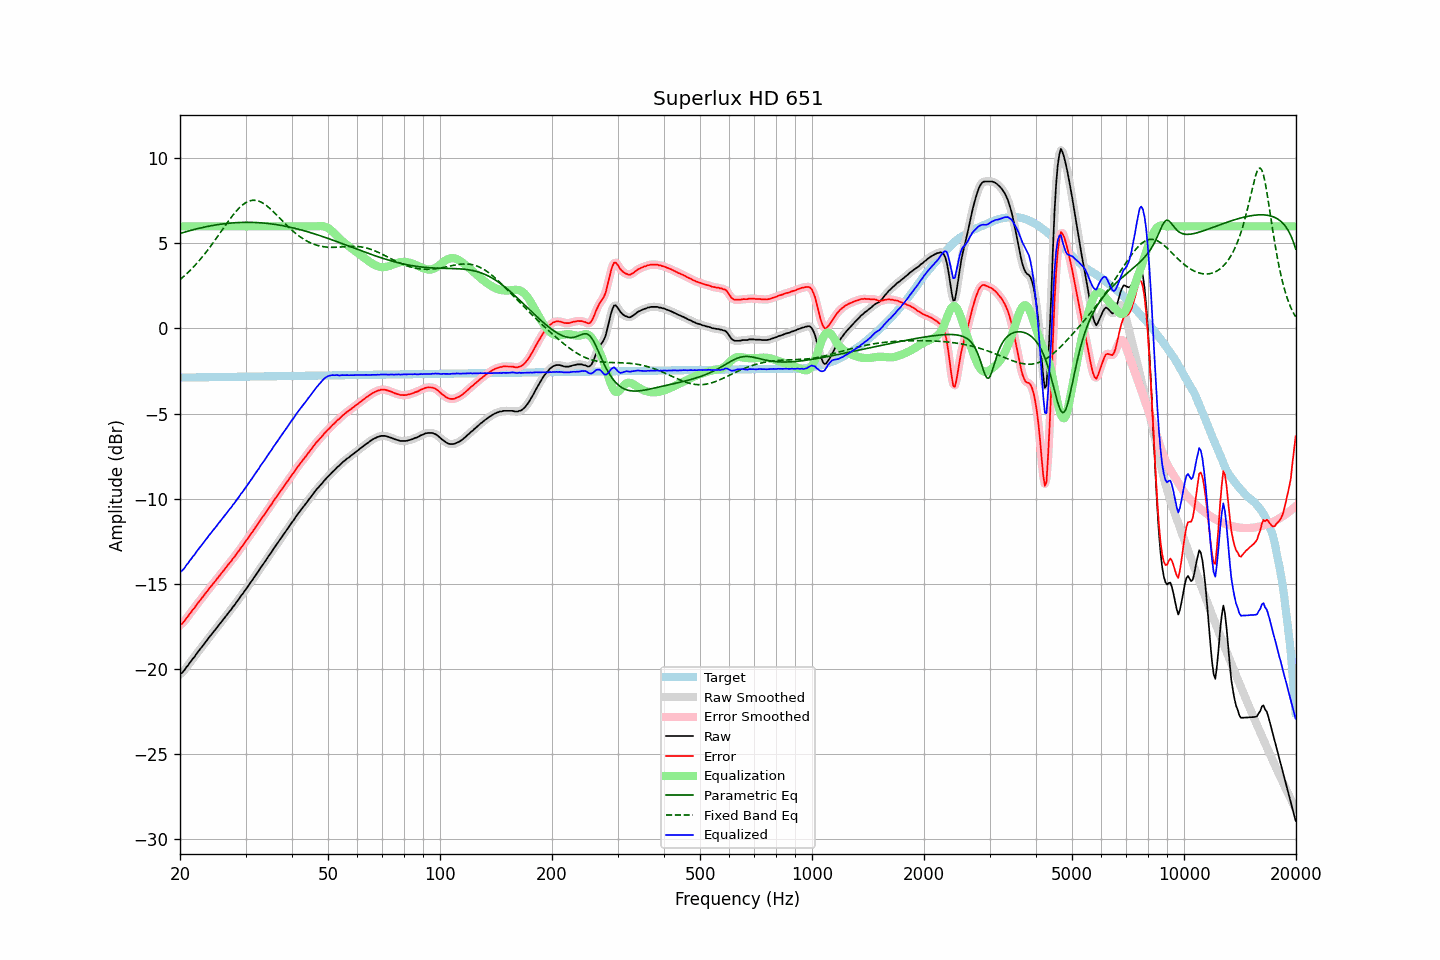

The data file committed next to this chart (first rows):
frequency, raw, error, smoothed, error_smoothed, equalization, parametric_eq, fixed_band_eq, equalized_raw, equalized_smoothed, target
20.00, -20.31, -17.42, -20.32, -17.43, 6.00, 5.58, 2.87, -14.31, -14.32, -2.89
20.20, -20.26, -17.37, -20.24, -17.36, 6.00, 5.61, 2.95, -14.26, -14.24, -2.89
20.40, -20.16, -17.27, -20.15, -17.27, 6.00, 5.64, 3.03, -14.16, -14.15, -2.89
20.61, -20.05, -17.17, -20.05, -17.16, 6.00, 5.67, 3.11, -14.05, -14.05, -2.88
20.81, -19.90, -17.02, -19.92, -17.03, 6.00, 5.69, 3.20, -13.90, -13.92, -2.88
21.02, -19.80, -16.92, -19.79, -16.91, 6.00, 5.72, 3.29, -13.80, -13.79, -2.88
21.23, -19.65, -16.77, -19.66, -16.78, 6.00, 5.75, 3.38, -13.65, -13.66, -2.88
21.44, -19.54, -16.66, -19.54, -16.66, 6.00, 5.77, 3.48, -13.54, -13.54, -2.88
21.66, -19.40, -16.53, -19.41, -16.53, 6.00, 5.80, 3.58, -13.40, -13.41, -2.88
21.87, -19.30, -16.42, -19.29, -16.41, 6.00, 5.82, 3.68, -13.30, -13.29, -2.88
22.09, -19.15, -16.27, -19.16, -16.28, 6.00, 5.85, 3.78, -13.15, -13.16, -2.87
22.31, -19.03, -16.16, -19.03, -16.16, 6.00, 5.87, 3.89, -13.03, -13.03, -2.87
22.54, -18.90, -16.03, -18.90, -16.03, 6.00, 5.89, 4.00, -12.90, -12.90, -2.87
22.76, -18.79, -15.92, -18.79, -15.92, 6.00, 5.91, 4.11, -12.79, -12.79, -2.87
22.99, -18.66, -15.79, -18.66, -15.79, 6.00, 5.93, 4.22, -12.66, -12.66, -2.87
23.22, -18.54, -15.67, -18.54, -15.67, 6.00, 5.96, 4.34, -12.54, -12.54, -2.87
23.45, -18.41, -15.54, -18.41, -15.55, 6.00, 5.98, 4.46, -12.41, -12.41, -2.87
23.69, -18.30, -15.44, -18.29, -15.43, 6.00, 5.99, 4.58, -12.30, -12.29, -2.86
23.92, -18.16, -15.30, -18.17, -15.30, 6.00, 6.01, 4.70, -12.16, -12.17, -2.86
24.16, -18.05, -15.19, -18.05, -15.19, 6.00, 6.03, 4.83, -12.05, -12.05, -2.86
24.40, -17.93, -15.07, -17.93, -15.07, 6.00, 6.05, 4.96, -11.93, -11.93, -2.86
24.65, -17.81, -14.95, -17.81, -14.96, 6.00, 6.07, 5.09, -11.81, -11.81, -2.86
24.89, -17.70, -14.84, -17.70, -14.84, 6.00, 6.08, 5.22, -11.70, -11.70, -2.86
25.14, -17.58, -14.72, -17.58, -14.72, 6.00, 6.10, 5.35, -11.58, -11.58, -2.86
25.39, -17.45, -14.59, -17.45, -14.60, 6.00, 6.11, 5.49, -11.45, -11.45, -2.86
25.65, -17.33, -14.48, -17.33, -14.48, 6.00, 6.12, 5.62, -11.33, -11.33, -2.85
25.91, -17.21, -14.36, -17.21, -14.36, 6.00, 6.14, 5.76, -11.21, -11.21, -2.85
26.16, -17.10, -14.25, -17.10, -14.24, 6.00, 6.15, 5.89, -11.10, -11.10, -2.85
26.43, -16.97, -14.12, -16.97, -14.12, 6.00, 6.16, 6.03, -10.97, -10.97, -2.85
26.69, -16.85, -14.00, -16.85, -14.00, 6.00, 6.17, 6.16, -10.85, -10.85, -2.85
26.96, -16.72, -13.88, -16.73, -13.88, 6.00, 6.18, 6.29, -10.72, -10.73, -2.85
27.23, -16.60, -13.76, -16.61, -13.76, 6.00, 6.19, 6.42, -10.60, -10.61, -2.85
27.50, -16.50, -13.66, -16.49, -13.64, 6.00, 6.20, 6.55, -10.50, -10.49, -2.84
27.77, -16.35, -13.51, -16.36, -13.52, 6.00, 6.21, 6.67, -10.35, -10.36, -2.84
28.05, -16.25, -13.41, -16.24, -13.40, 6.00, 6.21, 6.79, -10.25, -10.24, -2.84
28.33, -16.10, -13.26, -16.11, -13.27, 6.00, 6.22, 6.90, -10.10, -10.11, -2.84
28.62, -15.98, -13.14, -15.98, -13.14, 6.00, 6.22, 7.00, -9.98, -9.98, -2.84
28.90, -15.85, -13.01, -15.84, -13.01, 6.00, 6.23, 7.10, -9.85, -9.84, -2.84
29.19, -15.70, -12.86, -15.72, -12.88, 6.00, 6.23, 7.19, -9.70, -9.72, -2.84
29.48, -15.60, -12.76, -15.58, -12.75, 6.00, 6.24, 7.27, -9.60, -9.58, -2.83
29.78, -15.45, -12.62, -15.45, -12.62, 6.00, 6.24, 7.34, -9.45, -9.45, -2.83
30.08, -15.32, -12.49, -15.33, -12.50, 6.00, 6.24, 7.40, -9.32, -9.33, -2.83
30.38, -15.19, -12.36, -15.19, -12.36, 6.00, 6.24, 7.45, -9.19, -9.19, -2.83
30.68, -15.06, -12.23, -15.06, -12.23, 6.00, 6.24, 7.49, -9.06, -9.06, -2.83
30.99, -14.91, -12.08, -14.92, -12.09, 6.00, 6.24, 7.52, -8.91, -8.92, -2.83
31.30, -14.79, -11.97, -14.78, -11.96, 6.00, 6.23, 7.53, -8.79, -8.78, -2.83
31.61, -14.64, -11.82, -14.64, -11.82, 6.00, 6.23, 7.54, -8.64, -8.64, -2.82
31.93, -14.50, -11.68, -14.51, -11.69, 6.00, 6.23, 7.53, -8.50, -8.51, -2.82
32.24, -14.37, -11.55, -14.37, -11.55, 6.00, 6.22, 7.51, -8.37, -8.37, -2.82
32.57, -14.24, -11.42, -14.23, -11.41, 6.00, 6.22, 7.48, -8.24, -8.23, -2.82
32.89, -14.08, -11.26, -14.09, -11.27, 6.00, 6.21, 7.45, -8.08, -8.09, -2.82
33.22, -13.95, -11.13, -13.95, -11.13, 6.00, 6.20, 7.40, -7.95, -7.95, -2.82
33.55, -13.82, -11.00, -13.81, -11.00, 6.00, 6.20, 7.34, -7.82, -7.81, -2.82
33.89, -13.68, -10.87, -13.68, -10.86, 6.00, 6.19, 7.28, -7.68, -7.68, -2.82
34.23, -13.53, -10.72, -13.53, -10.72, 6.00, 6.18, 7.21, -7.53, -7.53, -2.81
34.57, -13.39, -10.58, -13.40, -10.59, 6.00, 6.17, 7.13, -7.39, -7.40, -2.81
34.92, -13.26, -10.45, -13.26, -10.45, 6.00, 6.16, 7.05, -7.26, -7.26, -2.81
35.27, -13.13, -10.32, -13.12, -10.31, 6.00, 6.14, 6.96, -7.13, -7.12, -2.81
35.62, -12.97, -10.16, -12.98, -10.17, 6.00, 6.13, 6.87, -6.97, -6.98, -2.81
35.97, -12.84, -10.03, -12.84, -10.04, 6.00, 6.12, 6.78, -6.84, -6.84, -2.81
... 635 more rows
